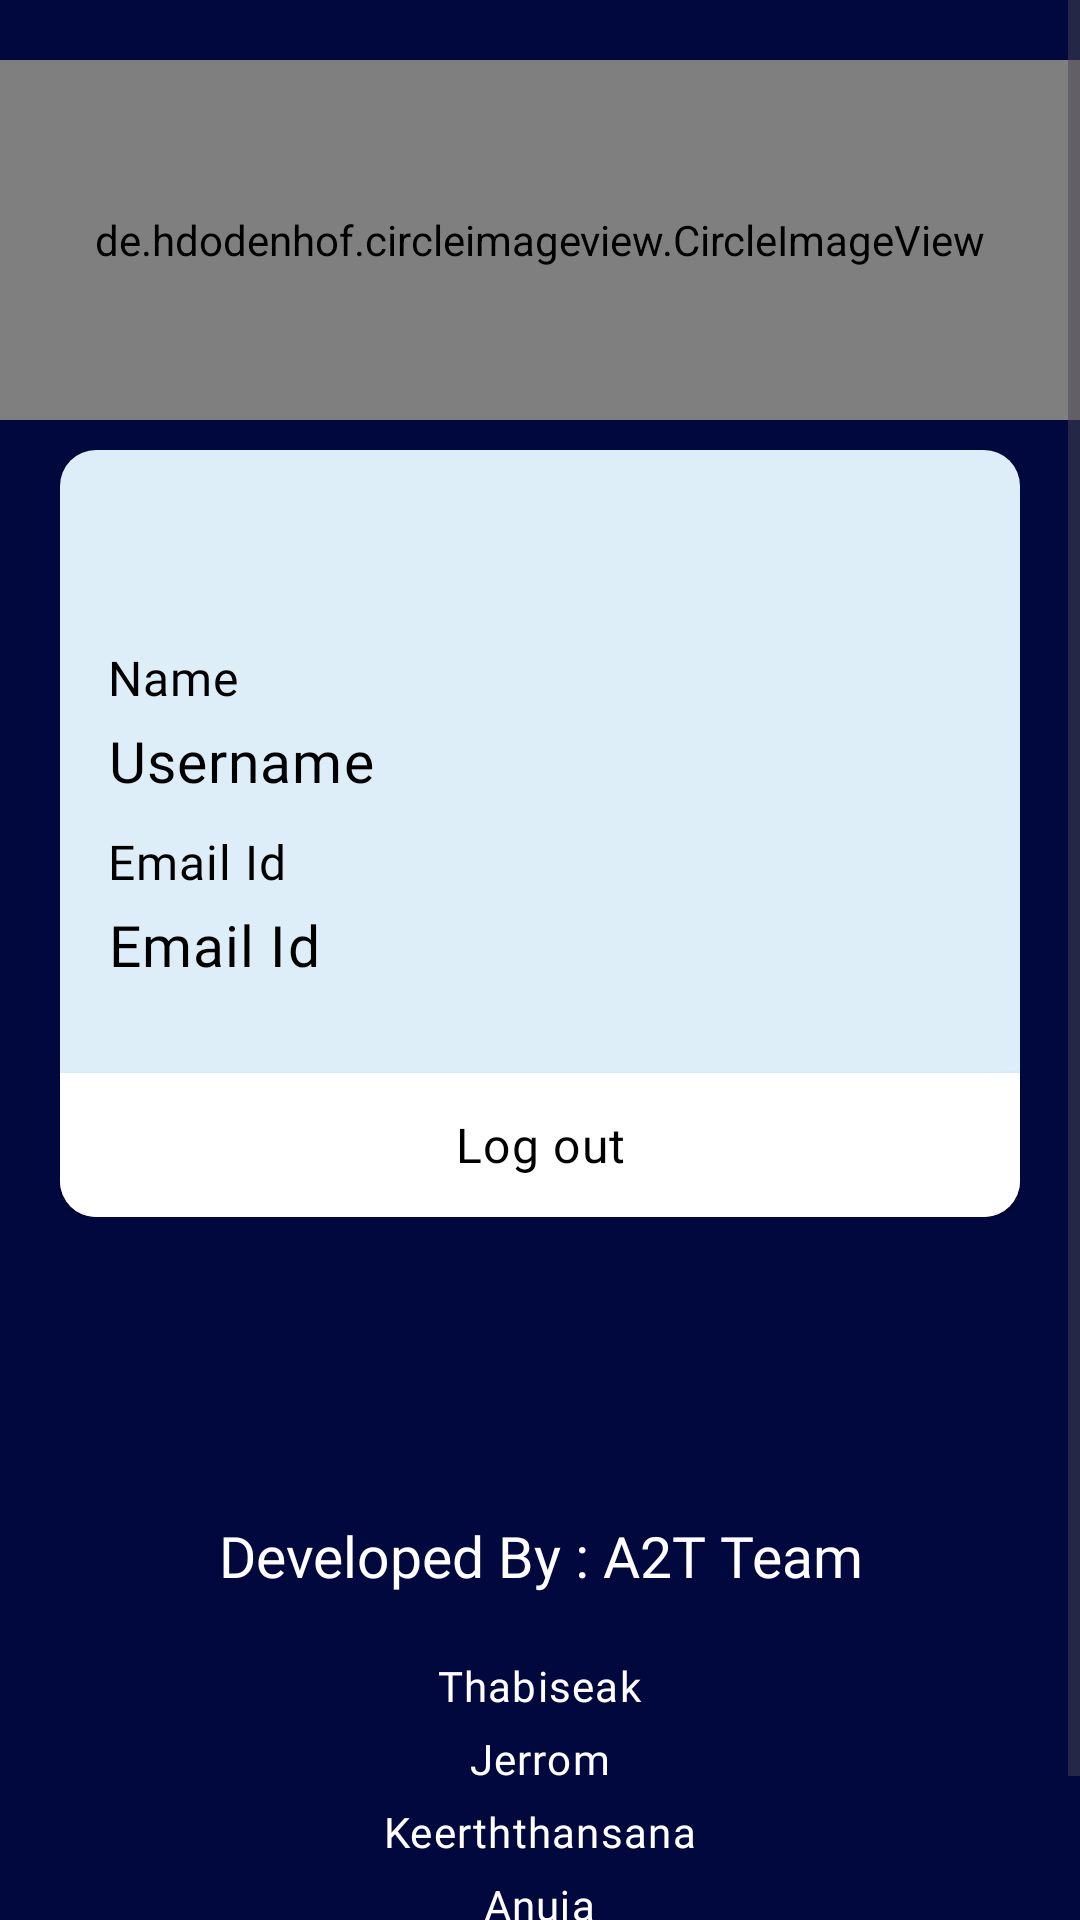

Layout XML and referenced resources for this Android screen:
<!-- AndroidManifest.xml: application theme Theme.ImagePro -->
<!-- res/layout/activity_settings.xml -->
<?xml version="1.0" encoding="utf-8"?>
<androidx.constraintlayout.widget.ConstraintLayout xmlns:android="http://schemas.android.com/apk/res/android"
    xmlns:app="http://schemas.android.com/apk/res-auto"
    xmlns:tools="http://schemas.android.com/tools"
    android:layout_width="match_parent"
    android:layout_height="match_parent"
    android:background="@color/bgColor"
    tools:context=".activities.SettingsActivity">

    <ScrollView
        android:layout_width="match_parent"
        android:layout_height="match_parent"
        tools:layout_editor_absoluteX="-16dp"
        tools:layout_editor_absoluteY="0dp">

        <RelativeLayout
            android:layout_width="match_parent"
            android:layout_height="wrap_content">

            <LinearLayout
                android:id="@+id/ll1"
                android:layout_width="match_parent"
                android:layout_height="wrap_content"
                android:layout_marginStart="20dp"
                android:layout_marginTop="150dp"
                android:layout_marginEnd="20dp"
                android:background="@drawable/card_one"
                android:orientation="vertical">

                <TextView
                    android:layout_width="match_parent"
                    android:layout_height="wrap_content"
                    android:layout_marginStart="16dp"
                    android:layout_marginTop="65dp"
                    android:layout_marginEnd="16dp"
                    android:fontFamily="@font/questrial_regular"
                    android:letterSpacing="0.02"
                    android:text="Name"
                    android:textColor="@color/black"
                    android:textSize="16sp" />

                <TextView
                    android:id="@+id/user_name"
                    android:layout_width="match_parent"
                    android:layout_height="wrap_content"
                    android:layout_marginStart="16dp"
                    android:layout_marginTop="4dp"
                    android:layout_marginEnd="16dp"
                    android:fontFamily="@font/aileron_regular"
                    android:letterSpacing="0.02"
                    android:text="Username"
                    android:textColor="@color/black"
                    android:textSize="19sp" />

                <TextView
                    android:layout_width="match_parent"
                    android:layout_height="wrap_content"
                    android:layout_marginStart="16dp"
                    android:layout_marginTop="10dp"
                    android:layout_marginEnd="16dp"
                    android:fontFamily="@font/questrial_regular"
                    android:letterSpacing="0.02"
                    android:text="Email Id"
                    android:textColor="@color/black"
                    android:textSize="16sp" />

                <TextView
                    android:id="@+id/user_email_id"
                    android:layout_width="match_parent"
                    android:layout_height="wrap_content"
                    android:layout_marginStart="16dp"
                    android:layout_marginTop="4dp"
                    android:layout_marginEnd="16dp"
                    android:fontFamily="@font/aileron_regular"
                    android:letterSpacing="0.02"
                    android:text="Email Id"
                    android:textColor="@color/black"
                    android:textSize="19sp" />

                <Button
                    android:id="@+id/logout"
                    android:layout_width="match_parent"
                    android:layout_height="wrap_content"
                    android:layout_marginTop="30dp"
                    android:background="@drawable/logout_back"
                    android:fontFamily="@font/aileron_regular"
                    android:letterSpacing="0.03"
                    android:paddingStart="12dp"
                    android:paddingEnd="12dp"
                    android:text="Log out"
                    android:textAllCaps="false"
                    android:textColor="@color/black"
                    android:textSize="16sp" />

            </LinearLayout>

            <TextView
                android:id="@+id/team"
                android:layout_width="match_parent"
                android:layout_height="wrap_content"
                android:layout_below="@id/ll1"
                android:layout_marginStart="16dp"
                android:layout_marginTop="100dp"
                android:layout_marginEnd="16dp"
                android:fontFamily="@font/aileron_bold"
                android:text="Developed By : A2T Team"
                android:textAlignment="center"
                android:textColor="@color/white"
                android:textSize="19sp" />

            <LinearLayout
                android:layout_width="match_parent"
                android:layout_height="wrap_content"
                android:layout_below="@id/team"
                android:layout_marginTop="11dp"
                android:layout_marginBottom="20dp"
                android:gravity="center"
                android:orientation="vertical"
                android:paddingTop="4dp"
                android:paddingBottom="4dp">

                <TextView
                    android:layout_width="wrap_content"
                    android:layout_height="wrap_content"
                    android:layout_marginTop="8dp"
                    android:fontFamily="@font/aileron_regular"
                    android:includeFontPadding="false"
                    android:letterSpacing="0.03"
                    android:text="Thabiseak"
                    android:textColor="@color/white"
                    android:textSize="14sp" />

                <TextView
                    android:id="@+id/textView4"
                    android:layout_width="wrap_content"
                    android:layout_height="wrap_content"
                    android:layout_marginTop="8dp"
                    android:fontFamily="@font/aileron_regular"
                    android:includeFontPadding="false"
                    android:letterSpacing="0.03"
                    android:text="Jerrom"
                    android:textColor="@color/white"
                    android:textSize="14sp"
                    tools:ignore="DuplicateIds" />

                <TextView
                    android:id="@+id/textView8"
                    android:layout_width="wrap_content"
                    android:layout_height="wrap_content"
                    android:layout_marginTop="8dp"
                    android:fontFamily="@font/aileron_regular"
                    android:includeFontPadding="false"
                    android:letterSpacing="0.03"
                    android:text="Keerththansana"
                    android:textColor="@color/white"
                    android:textSize="14sp" />

                <TextView
                    android:id="@+id/textView5"
                    android:layout_width="wrap_content"
                    android:layout_height="wrap_content"
                    android:layout_marginTop="8dp"
                    android:fontFamily="@font/aileron_regular"
                    android:includeFontPadding="false"
                    android:letterSpacing="0.03"
                    android:text="Anuja"
                    android:textColor="@color/white"
                    android:textSize="14sp" />

                <TextView
                    android:id="@+id/textView3"
                    android:layout_width="wrap_content"
                    android:layout_height="wrap_content"
                    android:layout_marginTop="8dp"
                    android:fontFamily="@font/aileron_regular"
                    android:includeFontPadding="false"
                    android:letterSpacing="0.03"
                    android:text="Nifla"
                    android:textColor="@color/white"
                    android:textSize="14sp"
                    tools:ignore="DuplicateIds" />
            </LinearLayout>

            <de.hdodenhof.circleimageview.CircleImageView
                android:id="@+id/profile_image"
                android:layout_width="match_parent"
                android:layout_height="120dp"
                android:layout_marginTop="20dp"
                android:src="@drawable/profile_avatar"
                app:civ_border_color="@color/cardColor"
                app:civ_border_width="4dp" />

        </RelativeLayout>

    </ScrollView>

</androidx.constraintlayout.widget.ConstraintLayout>
<!-- resources referenced by this layout -->
<resources>
  <color name="bgColor">#01083E</color>
  <color name="black">#FF000000</color>
  <color name="cardColor">#ddeef9</color>
  <color name="white">#ffffff</color>
  <!-- drawable card_one (drawable) -->
  <?xml version="1.0" encoding="utf-8"?>
  <shape xmlns:android="http://schemas.android.com/apk/res/android"
      android:shape="rectangle">
  
      <solid android:color="@color/cardColor"/>
      <corners android:radius="12dp"/>
  
  </shape>
  <!-- drawable logout_back (drawable) -->
  <?xml version="1.0" encoding="utf-8"?>
  <shape xmlns:android="http://schemas.android.com/apk/res/android"
      android:shape="rectangle">
  
      <solid android:color="@color/circleColor"/>
      <corners android:bottomLeftRadius="12dp" android:bottomRightRadius="12dp"/>
  </shape>
  <!-- drawable profile_avatar: png bitmap (drawable, 3252 bytes) -->
  <style name="Theme.ImagePro" parent="Theme.AppCompat.DayNight.NoActionBar">
          
          <item name="colorPrimary">@color/bgColor</item>
          <item name="colorPrimaryVariant">@color/bgColor</item>
          <item name="colorOnPrimary">@color/white</item>
          
          <item name="colorSecondary">@color/teal_200</item>
          <item name="colorSecondaryVariant">@color/teal_700</item>
          <item name="colorOnSecondary">@color/black</item>
          
          <item name="android:statusBarColor" tools:targetApi="l">?attr/colorPrimaryVariant</item>
          
      </style>
  <color name="circleColor">#ffffff</color>
  <color name="teal_200">#ffffff</color>
  <color name="teal_700">#ffffff</color>
</resources>
